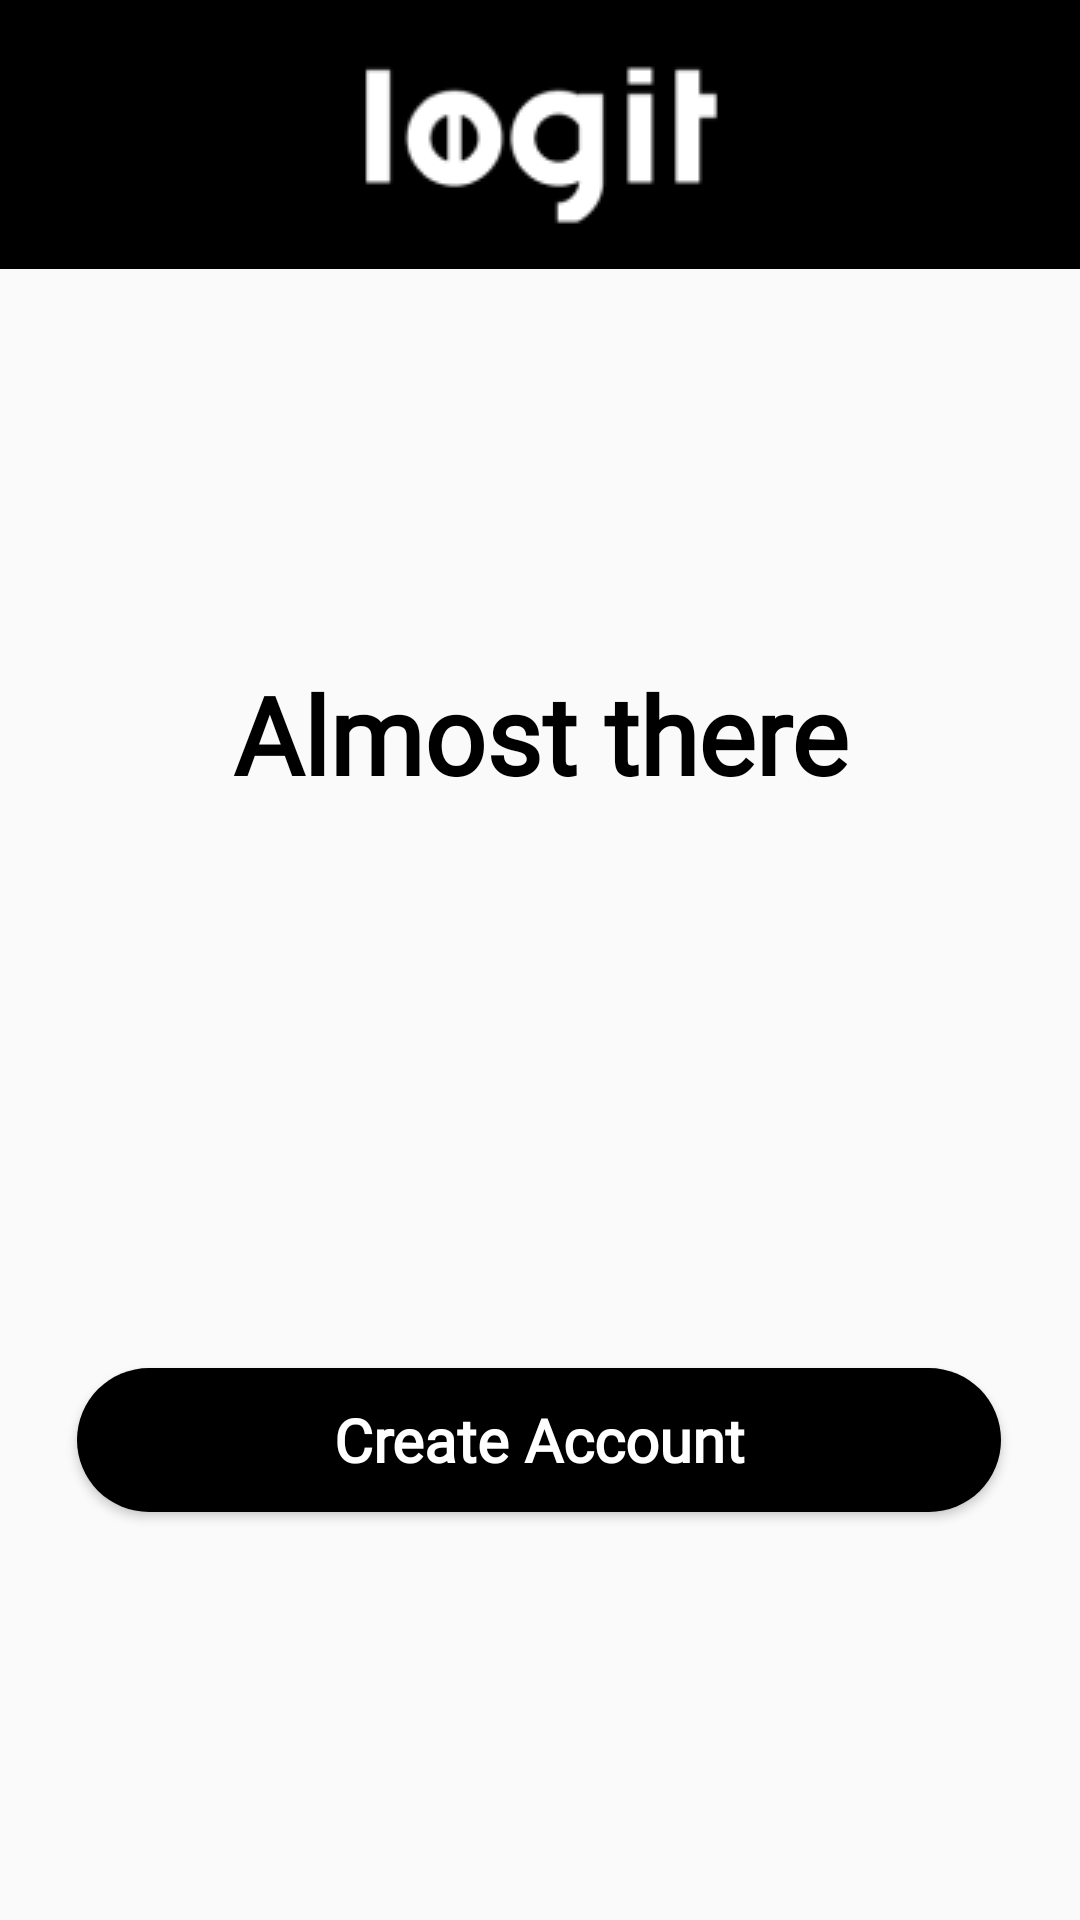

Android layout source for this screen:
<!-- AndroidManifest.xml: application theme Theme.Logit -->
<!-- res/layout/activity_sign_up_create.xml -->
<?xml version="1.0" encoding="utf-8"?>
<androidx.constraintlayout.widget.ConstraintLayout xmlns:android="http://schemas.android.com/apk/res/android"
    xmlns:app="http://schemas.android.com/apk/res-auto"
    xmlns:tools="http://schemas.android.com/tools"
    android:layout_width="match_parent"
    android:layout_height="match_parent"
    tools:context=".sign_up_create">

    <ImageView
        android:id="@+id/imageView14"
        android:layout_width="match_parent"
        android:layout_height="0dp"
        android:layout_marginBottom="7dp"
        android:scaleType="centerCrop"
        app:layout_constraintBottom_toTopOf="@+id/guideline4"
        app:layout_constraintDimensionRatio="4:1"
        app:layout_constraintEnd_toEndOf="parent"
        app:layout_constraintHorizontal_bias="0.0"
        app:layout_constraintStart_toStartOf="parent"
        app:layout_constraintTop_toTopOf="parent"
        app:srcCompat="@drawable/group207" />

    <androidx.constraintlayout.widget.Guideline
        android:id="@+id/guideline3"
        android:layout_width="wrap_content"
        android:layout_height="wrap_content"
        android:orientation="horizontal"
        app:layout_constraintGuide_percent="0" />

    <androidx.constraintlayout.widget.Guideline
        android:id="@+id/guideline4"
        android:layout_width="wrap_content"
        android:layout_height="wrap_content"
        android:orientation="horizontal"
        app:layout_constraintGuide_percent="0.15" />


    <TextView
        android:id="@+id/textView14"
        android:layout_width="wrap_content"
        android:layout_height="wrap_content"
        android:layout_marginTop="72dp"
        android:fontFamily="@font/sahitya"
        android:text="Almost there"
        android:textColor="@color/black"
        android:textSize="36dp"
        android:textStyle="bold"
        app:layout_constraintBottom_toTopOf="@+id/button12"
        app:layout_constraintEnd_toEndOf="parent"
        app:layout_constraintStart_toStartOf="parent"
        app:layout_constraintTop_toTopOf="@+id/guideline4"
        app:layout_constraintVertical_bias="0.219" />

    <Button
        android:id="@+id/button12"
        android:layout_width="308dp"
        android:layout_height="wrap_content"
        android:layout_marginBottom="136dp"
        android:background="@drawable/round_btn_black"
        android:fontFamily="@font/sahitya"
        android:text="Create Account"
        android:textAllCaps="false"
        android:textColor="@color/white"
        android:textSize="20sp"
        android:textStyle="bold"
        app:layout_constraintBottom_toBottomOf="parent"
        app:layout_constraintEnd_toEndOf="parent"
        app:layout_constraintHorizontal_bias="0.495"
        app:layout_constraintStart_toStartOf="parent" />


</androidx.constraintlayout.widget.ConstraintLayout>
<!-- resources referenced by this layout -->
<resources>
  <!-- drawable group207: png bitmap (drawable, 3201 bytes) -->
  <!-- drawable round_btn_black (drawable) -->
  <?xml version="1.0" encoding="utf-8"?>
  <shape xmlns:android="http://schemas.android.com/apk/res/android">
      <solid android:color="@color/black"/>
      <corners
          android:topRightRadius="45dp"
          android:topLeftRadius="45dp"
          android:bottomLeftRadius="45dp"
          android:bottomRightRadius="45dp"
  
          />
  </shape>
  <style name="Theme.Logit" parent="Theme.AppCompat.DayNight">
          
          <item name="colorPrimary">@color/white</item>
          <item name="colorPrimaryVariant">@color/white</item>
          <item name="colorOnPrimary">@color/white</item>
          
          <item name="colorSecondary">@color/teal_200</item>
          <item name="colorSecondaryVariant">@color/teal_700</item>
          <item name="colorOnSecondary">@color/black</item>
          
          <item name="android:statusBarColor" tools:targetApi="l">?attr/colorPrimaryVariant</item>
          
      </style>
  <!-- not gathered from this repository: default colours our renderer supplied (Android Studio template values) -->
  <color name="teal_200">#FF03DAC5</color>
  <color name="teal_700">#FF018786</color>
  <color name="black">#FF000000</color>
  <color name="white">#FFFFFFFF</color>
</resources>
